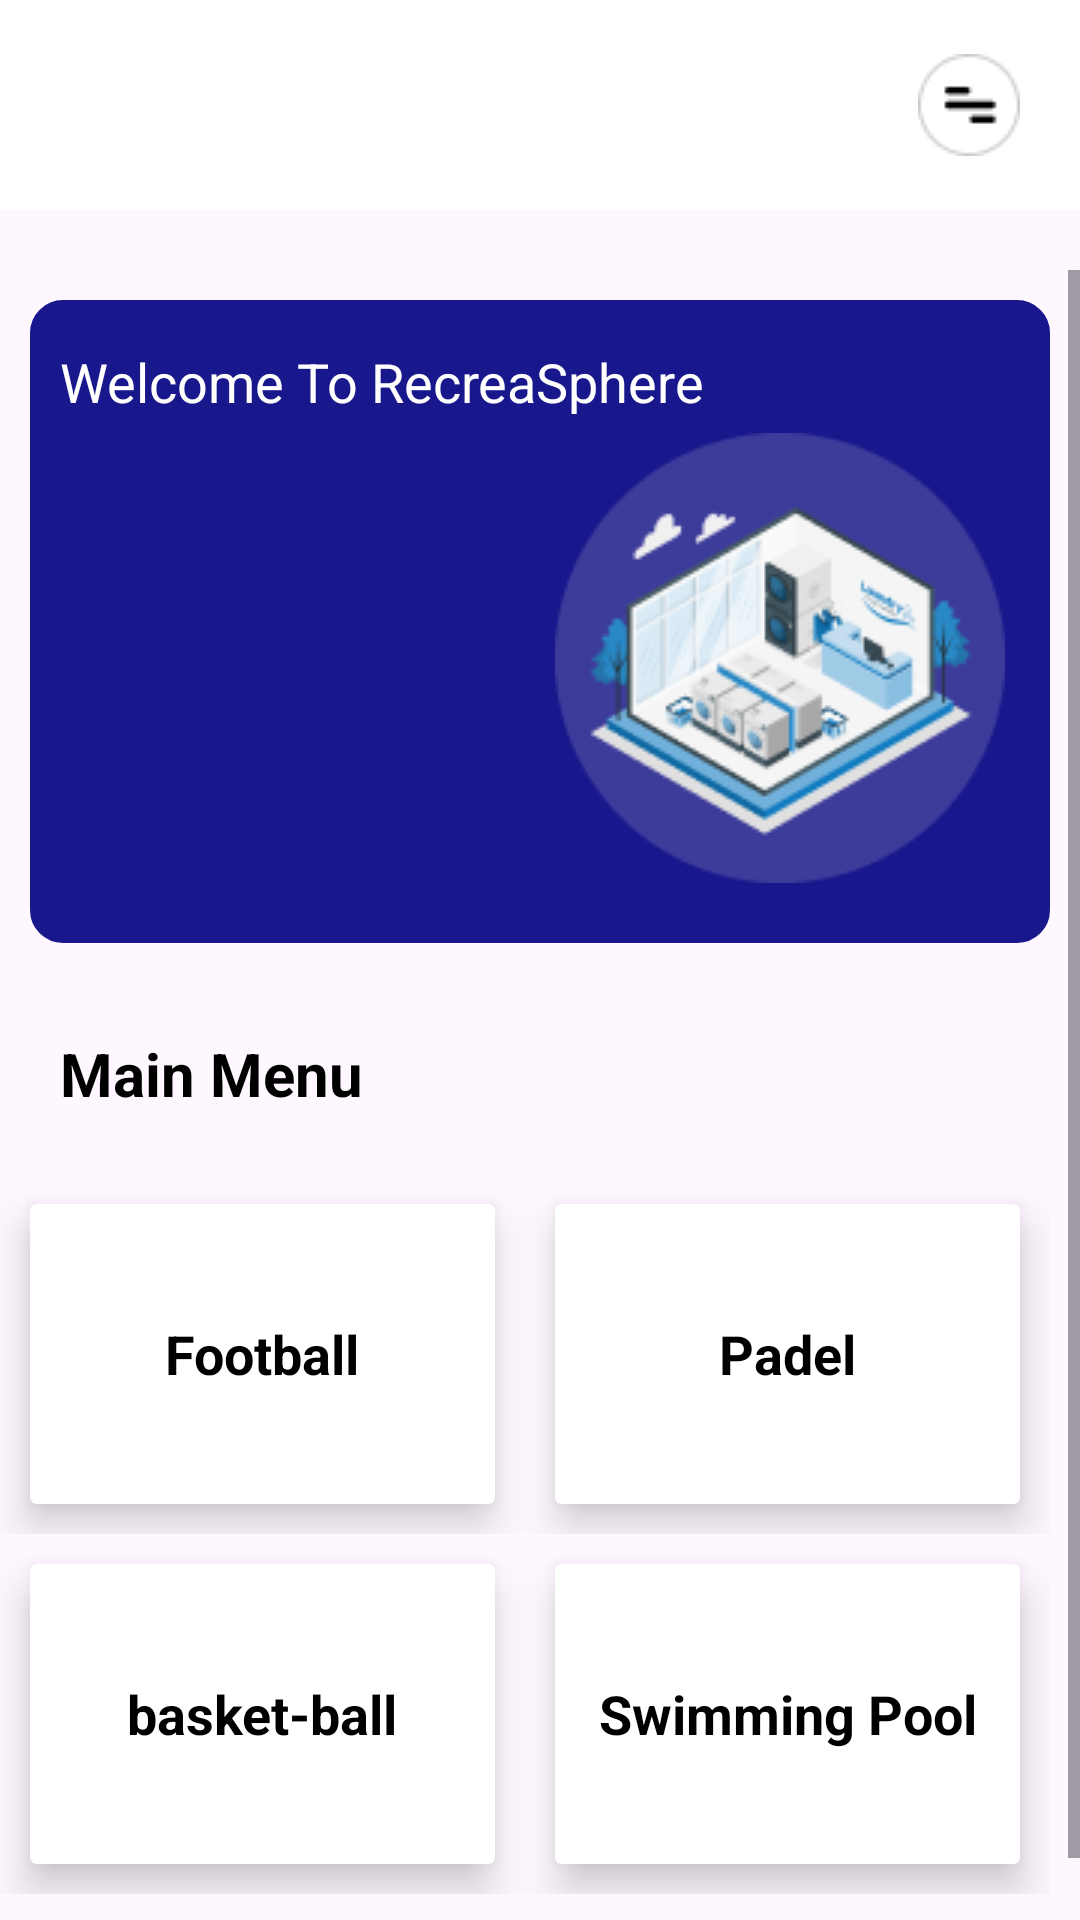

Here is an Android app screen rendered from its layout file. Give the layout XML and the strings, colors and styles it references.
<!-- AndroidManifest.xml: application theme Theme.RecreaSphere -->
<!-- res/layout/activity_admin_main.xml -->
<?xml version="1.0" encoding="utf-8"?>
<androidx.constraintlayout.widget.ConstraintLayout xmlns:android="http://schemas.android.com/apk/res/android"
    xmlns:app="http://schemas.android.com/apk/res-auto"
    xmlns:tools="http://schemas.android.com/tools"
    android:id="@+id/main"
    android:layout_width="match_parent"
    android:layout_height="match_parent"
    tools:context=".AdminSideScreens.AdminMainActivity">
    <androidx.constraintlayout.widget.ConstraintLayout
        android:layout_width="match_parent"
        android:layout_height="70dp"
        android:background="@color/white"
        app:layout_constraintEnd_toEndOf="parent"
        app:layout_constraintStart_toStartOf="parent"
        app:layout_constraintTop_toTopOf="parent">



        <ImageView
            android:id="@+id/imageView3"
            android:layout_width="wrap_content"
            android:layout_height="wrap_content"
            android:layout_marginRight="20dp"
            android:onClick="showLogoutAlert"
            app:layout_constraintBottom_toBottomOf="parent"
            app:layout_constraintTop_toTopOf="parent"
            app:layout_constraintEnd_toEndOf="parent"
            app:srcCompat="@drawable/option_img" />
    </androidx.constraintlayout.widget.ConstraintLayout>
    <ScrollView
        android:layout_width="match_parent"
        android:layout_height="match_parent"
        android:layout_marginTop="90dp"
        app:layout_constraintBottom_toBottomOf="parent"
        app:layout_constraintEnd_toEndOf="parent"
        app:layout_constraintStart_toStartOf="parent"
        app:layout_constraintTop_toTopOf="parent">

        <LinearLayout
            android:layout_width="match_parent"
            android:layout_height="wrap_content"
            android:orientation="vertical" >

            <androidx.constraintlayout.widget.ConstraintLayout
                android:layout_width="match_parent"
                android:layout_margin="10dp"
                android:background="@drawable/main_view_bg"
                android:layout_height="wrap_content">


                <TextView
                    android:id="@+id/textView3"
                    android:layout_width="wrap_content"
                    android:layout_height="wrap_content"
                    android:textColor="@color/white"
                    android:textSize="18sp"
                    android:layout_marginTop="15dp"
                    android:layout_marginLeft="10dp"
                    android:text="Welcome To RecreaSphere"
                    app:layout_constraintEnd_toEndOf="parent"
                    app:layout_constraintHorizontal_bias="0.0"
                    app:layout_constraintStart_toStartOf="parent"
                    app:layout_constraintTop_toTopOf="parent" />

                <LinearLayout
                    android:layout_width="match_parent"
                    android:layout_height="wrap_content"
                    android:weightSum="2"
                    android:layout_marginLeft="10dp"
                    android:layout_marginRight="10dp"
                    android:layout_marginBottom="20dp"
                    android:orientation="horizontal"
                    app:layout_constraintBottom_toBottomOf="parent"
                    app:layout_constraintEnd_toEndOf="parent"
                    app:layout_constraintTop_toBottomOf="@id/textView3"
                    >
                    <LinearLayout
                        android:layout_width="0dp"
                        android:orientation="vertical"
                        android:layout_weight="1"
                        android:layout_height="wrap_content">
                        <TextView
                            android:layout_width="wrap_content"
                            android:layout_height="wrap_content"
                            android:text=""
                            android:textColor="@color/white"
                            android:textSize="18sp"
                            />
                        <TextView
                            android:layout_width="wrap_content"
                            android:layout_height="wrap_content"
                            android:text=""
                            android:textSize="18sp"
                            android:textColor="@color/white"
                            />


                    </LinearLayout>
                    <ImageView
                        android:id="@+id/imageView4"
                        android:layout_width="0dp"
                        android:layout_weight="1"
                        android:layout_marginTop="5dp"
                        android:layout_height="150dp"
                        app:srcCompat="@drawable/main_home_img"
                        />
                </LinearLayout>

            </androidx.constraintlayout.widget.ConstraintLayout>

            <TextView
                android:layout_width="wrap_content"
                android:layout_height="wrap_content"
                android:text="Main Menu"
                android:textSize="20sp"
                android:textStyle="bold"
                android:layout_marginLeft="20dp"
                android:layout_marginTop="20dp"
                android:textColor="@color/black"
                />

            <LinearLayout
                android:layout_width="match_parent"
                android:weightSum="2"
                android:layout_marginRight="10dp"
                android:layout_marginTop="20dp"
                android:layout_height="wrap_content">

                <androidx.cardview.widget.CardView
                    android:layout_width="0dp"
                    android:layout_weight="1"
                    android:layout_margin="10dp"
                    android:layout_height="100dp"
                    android:onClick="openFootBallRecord"
                    app:cardElevation="8dp"
                    >

                    <TextView
                        android:layout_width="wrap_content"
                        android:layout_height="wrap_content"
                        android:text="Football"

                        android:textSize="18sp"
                        android:textStyle="bold"
                        android:layout_gravity="center"
                        android:textColor="@color/black"/>
                </androidx.cardview.widget.CardView>

                <androidx.cardview.widget.CardView
                    android:layout_width="0dp"
                    android:layout_weight="1"
                    android:onClick="openPadelRecord"
                    android:layout_margin="10dp"
                    android:layout_height="100dp"
                    app:cardElevation="8dp"
                    >



                    <TextView
                        android:layout_width="wrap_content"
                        android:layout_height="wrap_content"
                        android:text="Padel"
                        android:textSize="18sp"
                        android:textStyle="bold"
                        android:layout_gravity="center"
                        android:layout_marginTop="20dp"
                        android:layout_marginBottom="20dp"
                        android:textColor="@color/black"/>
                </androidx.cardview.widget.CardView>
            </LinearLayout>
            <LinearLayout
                android:layout_width="match_parent"
                android:weightSum="2"
                android:layout_marginRight="10dp"
                android:layout_marginBottom="30dp"
                android:layout_height="wrap_content">

                <androidx.cardview.widget.CardView
                    android:layout_width="0dp"
                    android:layout_weight="1"
                    android:onClick="openBasketBallRecord"
                    android:layout_margin="10dp"
                    android:layout_height="100dp"
                    app:cardElevation="8dp"
                    >

                    <TextView
                        android:layout_width="wrap_content"
                        android:layout_height="wrap_content"
                        android:text="basket-ball"
                        android:textSize="18sp"
                        android:textStyle="bold"
                        android:layout_gravity="center"
                        android:layout_marginTop="20dp"
                        android:layout_marginBottom="20dp"
                        android:textColor="@color/black"/>
                </androidx.cardview.widget.CardView>

                <androidx.cardview.widget.CardView
                    android:layout_width="0dp"
                    android:layout_weight="1"
                    android:onClick="openSwimmingPoolRecord"
                    android:layout_margin="10dp"
                    android:layout_height="100dp"
                    app:cardElevation="8dp"
                    >

                    <TextView
                        android:layout_width="wrap_content"
                        android:layout_height="wrap_content"
                        android:text="Swimming Pool"
                        android:textSize="18sp"
                        android:gravity="center"
                        android:textStyle="bold"
                        android:layout_gravity="center"
                        android:layout_margin="10dp"
                        android:textColor="@color/black"/>
                </androidx.cardview.widget.CardView>
            </LinearLayout>
        </LinearLayout>
    </ScrollView>
</androidx.constraintlayout.widget.ConstraintLayout>
<!-- resources referenced by this layout -->
<resources>
  <color name="black">#FF000000</color>
  <color name="white">#FFFFFFFF</color>
  <!-- drawable main_home_img: png bitmap (drawable, 15458 bytes) -->
  <!-- drawable main_view_bg (drawable) -->
  <?xml version="1.0" encoding="utf-8"?>
  <shape xmlns:android="http://schemas.android.com/apk/res/android">
      <stroke
          android:width="2dp"
          android:color="@color/dark_blue"></stroke>
      <corners
          android:radius="10dp"></corners>
      <gradient
          android:startColor="@color/dark_blue"
          android:endColor="@color/dark_blue"
          android:centerColor="@color/dark_blue"/>
  </shape>
  <!-- drawable option_img: png bitmap (drawable, 704 bytes) -->
  <style name="Theme.RecreaSphere" parent="Base.Theme.RecreaSphere" />
  <color name="dark_blue">#19178C</color>
  <style name="Base.Theme.RecreaSphere" parent="Theme.Material3.DayNight.NoActionBar">
          
          
      </style>
</resources>
